Run: headless pygame with SDL's dummy video driver; simulated clock (each Clock.tick advances the game by its frame time, no real sleeping); random seed 0; keys injected as events and as key.get_pressed() state; no mouse input.
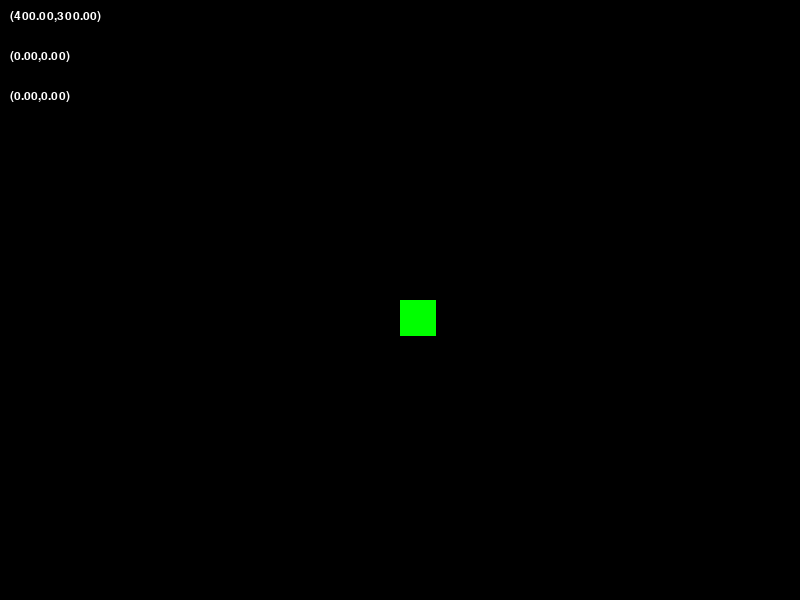
Frame 1 of 4 · flips 1–60 · no input
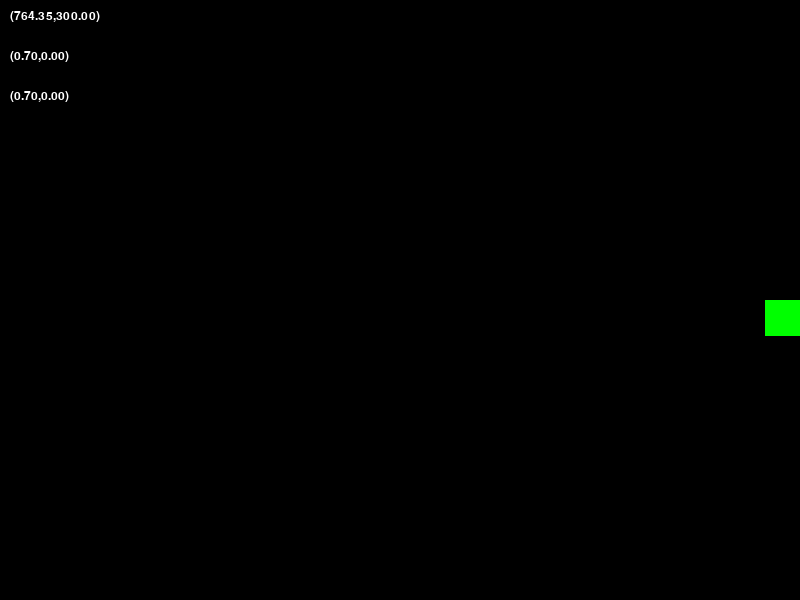
Frame 2 of 4 · flips 61–180 · tapped SPACE, RETURN · held RIGHT (→), D
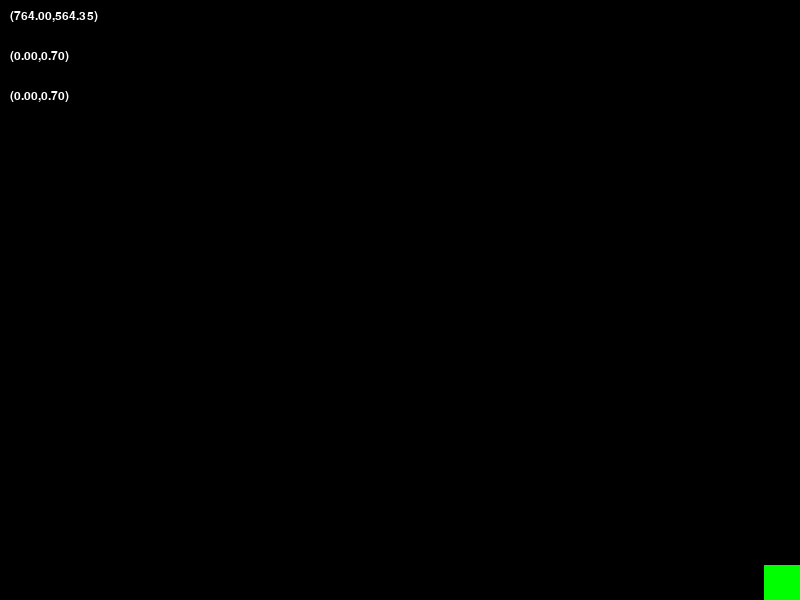
Frame 3 of 4 · flips 181–300 · held DOWN (↓), S
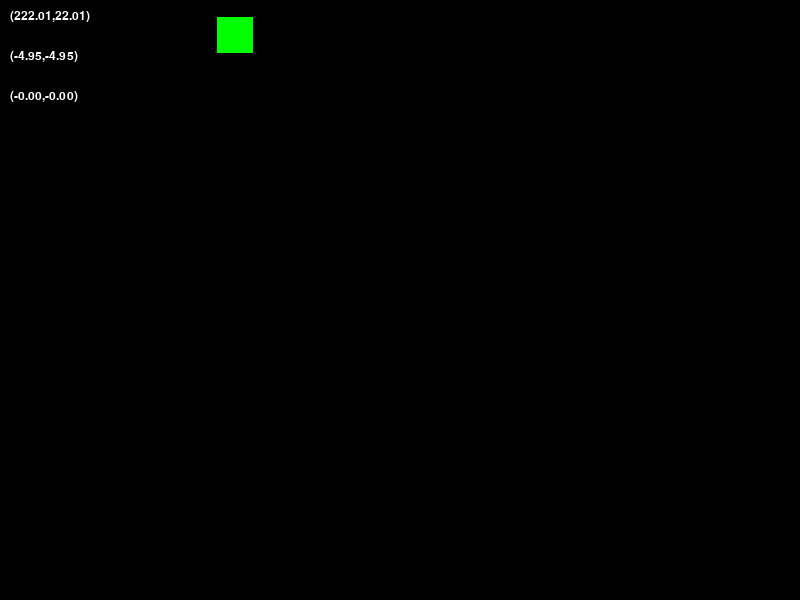
Frame 4 of 4 · flips 301–420 · held LEFT (←), A, UP (↑), W

The pygame program that drew these frames:

# Collect the Blocks
# by KidsCanCode 2015
# Run around and collect the blocks before the time runs out!

import pygame
import sys
import random
import math

# define some colors
BLACK = (0, 0, 0)
WHITE = (255, 255, 255)
RED = (255, 0, 0)
GREEN = (0, 255, 0)

WIDTH = 800
HEIGHT = 600
FPS = 60

pygame.init()
screen = pygame.display.set_mode((WIDTH, HEIGHT))
pygame.display.set_caption("Collect the Blocks")
clock = pygame.time.Clock()

def draw_text(text, size, x, y):
    # utility function to draw text on screen
    font_name = pygame.font.match_font('arial')
    font = pygame.font.Font(font_name, size)
    text_surface = font.render(text, True, WHITE)
    text_rect = text_surface.get_rect()
    text_rect.topleft = (x, y)
    screen.blit(text_surface, text_rect)

class vec2:
    def __init__(self, x, y):
        self.x = x
        self.y = y

    def __mul__(self, other):
        x = self.x * other
        y = self.y * other
        return vec2(x, y)

    def __add__(self, other):
        x = self.x + other.x
        y = self.y + other.y
        return vec2(x, y)

    def __str__(self):
        return "({:.2f},{:.2f})".format(self.x, self.y)

    def mag(self):
        return math.sqrt(self.x*self.x + self.y*self.y)


class Player(pygame.sprite.Sprite):
    def __init__(self):
        pygame.sprite.Sprite.__init__(self)
        self.pos = vec2(WIDTH/2, HEIGHT/2)
        self.vel = vec2(0, 0)
        self.accel = vec2(0, 0)
        self.image = pygame.Surface((36, 36))
        self.image.fill(GREEN)
        self.rect = self.image.get_rect()
        self.rect.x = int(self.pos.x)
        self.rect.y = int(self.pos.y)

    def update(self):
        self.accel = vec2(0, 0)
        keystate = pygame.key.get_pressed()
        if keystate[pygame.K_LEFT]:
            self.accel.x = -.7
        if keystate[pygame.K_RIGHT]:
            self.accel.x = .7
        if keystate[pygame.K_UP]:
            self.accel.y = -.7
        if keystate[pygame.K_DOWN]:
            self.accel.y = .7
        if self.accel.x != 0 and self.accel.y != 0:
            self.accel *= 0.7071

        # friction (based on vel)
        self.accel += self.vel * -0.1
        # grav
        # self.accel.y += .3

        # equations of motion
        # p' = 0.5 at**2 + vt + p
        # v' = at + v
        self.pos += self.accel * 0.5 + self.vel
        self.vel += self.accel

        # move the sprite
        self.rect.x = int(self.pos.x)
        self.rect.y = int(self.pos.y)
        # don't move offscreen
        if self.rect.left < 0:
            self.pos.x = 0
            self.vel.x = 0
        if self.rect.right > WIDTH:
            self.pos.x = WIDTH - self.rect.width
            self.vel.x = 0
        if self.rect.top < 0:
            self.pos.y = 0
            self.vel.y = 0
        if self.rect.bottom > HEIGHT:
            self.pos.y = HEIGHT - self.rect.height
            self.vel.y = 0

all_sprites = pygame.sprite.Group()
player = Player()
all_sprites.add(player)

running = True
while running:
    clock.tick(FPS)
    # handle all events
    for event in pygame.event.get():
        if event.type == pygame.QUIT:
            pygame.quit()
            sys.exit()
        elif event.type == pygame.KEYDOWN:
            if event.key == pygame.K_ESCAPE:
                pygame.quit()
                sys.exit()

    screen.fill(BLACK)
    draw_text(str(player.pos), 18, 10, 10)
    draw_text(str(player.vel), 18, 10, 50)
    draw_text(str(player.accel), 18, 10, 90)
    all_sprites.update()
    all_sprites.draw(screen)
    pygame.display.flip()
